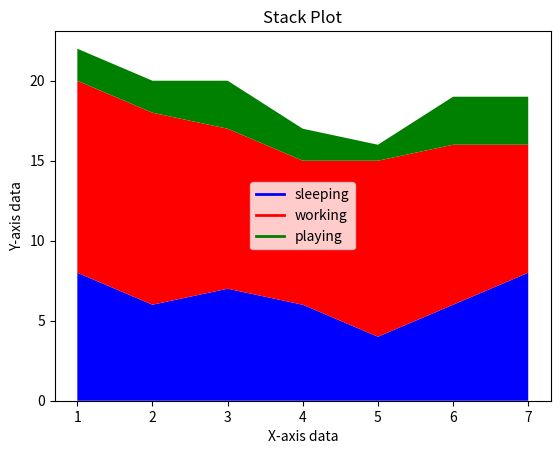

Source code (Python):
import matplotlib.pyplot as plt

days = [1, 2, 3, 4, 5, 6, 7]

sleeping = [8, 6, 7, 6, 4, 6, 8]
working = [12, 12, 10, 9, 11, 10, 8]
playing = [2, 2, 3, 2, 1, 3, 3]

plt.plot([], [], color="b", label="sleeping", linewidth="2")
plt.plot([], [], color="r", label="working", linewidth="2")
plt.plot([], [], color="g", label="playing", linewidth="2")

plt.stackplot(days, sleeping, working, playing, colors=["b", "r", "g"])

plt.title("Stack Plot")
plt.xlabel("X-axis data")
plt.ylabel("Y-axis data")

plt.legend()

plt.show()
